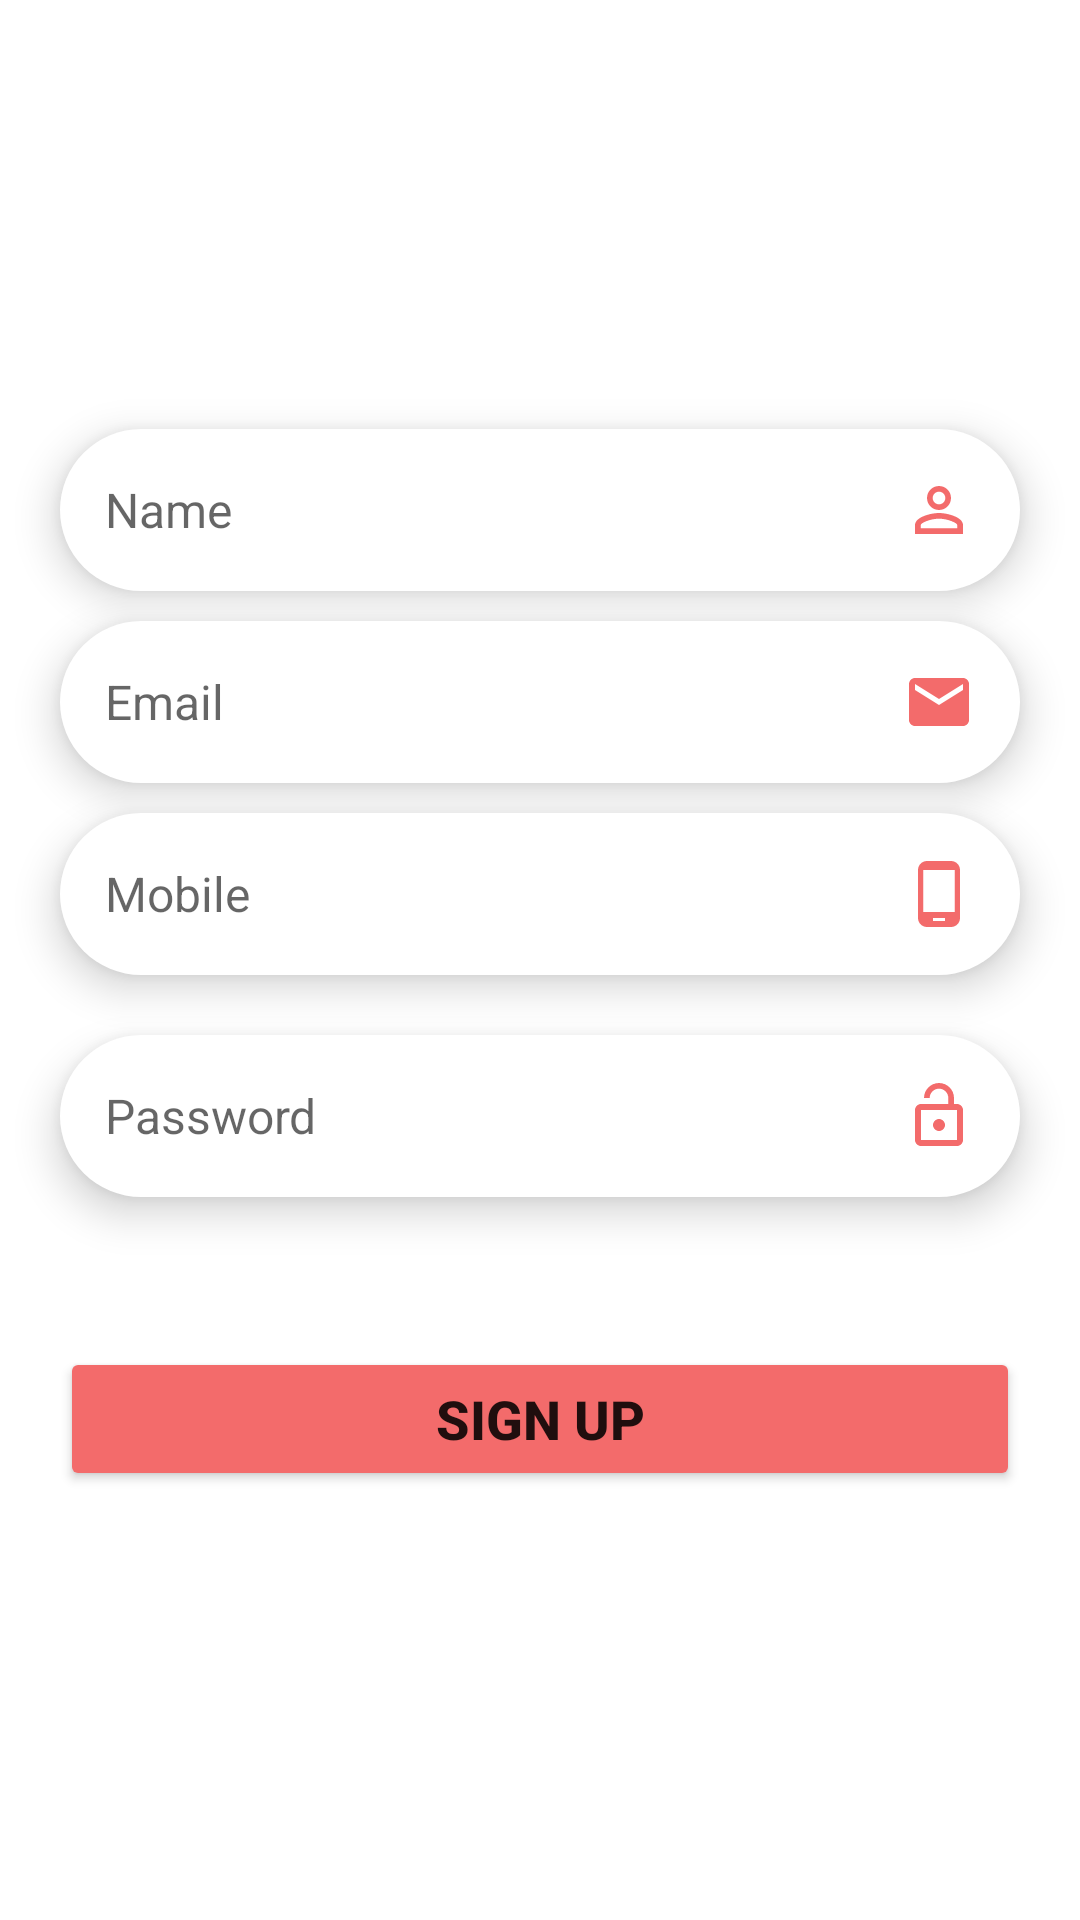

Layout XML and referenced resources for this Android screen:
<!-- AndroidManifest.xml: application theme Theme.MKNewsApp -->
<!-- res/layout/fragment_sign_up.xml -->
<?xml version="1.0" encoding="utf-8"?>
<FrameLayout
    xmlns:android="http://schemas.android.com/apk/res/android"
    xmlns:tools="http://schemas.android.com/tools"
    android:layout_width="match_parent"
    android:layout_height="match_parent"
    tools:context=".fragments.SignUpFragment">

    <RelativeLayout
        android:layout_width="match_parent"
        android:layout_height="match_parent"
        android:gravity="center">

        <EditText
            android:id="@+id/name_edt"
            android:layout_width="match_parent"
            android:layout_height="wrap_content"
            android:layout_marginStart="20dp"
            android:layout_marginEnd="20dp"
            android:layout_marginBottom="10dp"
            android:background="@drawable/viewpager_bg"
            android:drawableEnd="@drawable/name"
            android:elevation="8dp"
            android:hint="Name"
            android:paddingStart="15dp"
            android:paddingTop="15dp"
            android:paddingEnd="15dp"
            android:paddingBottom="15dp"
            android:textSize="16sp" />


        <EditText
            android:id="@+id/email_edt"
            android:layout_width="match_parent"
            android:layout_height="wrap_content"
            android:layout_below="@id/name_edt"
            android:layout_marginStart="20dp"
            android:layout_marginEnd="20dp"
            android:layout_marginBottom="10dp"
            android:background="@drawable/viewpager_bg"
            android:drawableEnd="@drawable/email"
            android:elevation="8dp"
            android:hint="Email"
            android:paddingStart="15dp"
            android:paddingTop="15dp"
            android:paddingEnd="15dp"
            android:paddingBottom="15dp"
            android:textSize="16sp" />

        <EditText
            android:id="@+id/phone_edt"
            android:layout_width="match_parent"
            android:layout_height="wrap_content"
            android:inputType="phone"
            android:layout_below="@id/email_edt"
            android:layout_marginStart="20dp"
            android:layout_marginEnd="20dp"
            android:layout_marginBottom="10dp"
            android:background="@drawable/viewpager_bg"
            android:drawableEnd="@drawable/phone"
            android:elevation="8dp"
            android:hint="Mobile"
            android:paddingStart="15dp"
            android:paddingTop="15dp"
            android:paddingEnd="15dp"
            android:paddingBottom="15dp"
            android:textSize="16sp" />


        <EditText
            android:id="@+id/pass_edt"
            android:layout_width="match_parent"
            android:layout_height="wrap_content"
            android:layout_below="@id/phone_edt"
            android:imeOptions="actionDone"
            android:layout_marginStart="20dp"
            android:layout_marginTop="10dp"
            android:layout_marginEnd="20dp"
            android:background="@drawable/viewpager_bg"
            android:drawableEnd="@drawable/passlock"
            android:elevation="8dp"
            android:hint="Password"
            android:paddingStart="15dp"
            android:paddingTop="15dp"
            android:paddingEnd="15dp"
            android:paddingBottom="15dp"
            android:textSize="16sp" />



        <Button
            android:id="@+id/btn_signup"
            android:layout_width="match_parent"
            android:layout_height="wrap_content"
            android:layout_below="@id/pass_edt"
            android:layout_marginStart="20dp"
            android:layout_marginTop="50dp"
            android:layout_marginEnd="20dp"
            android:backgroundTint="@color/redLight"
            android:text="Sign Up"
            android:textSize="18sp"
            android:textStyle="bold" />

    </RelativeLayout>


</FrameLayout>
<!-- resources referenced by this layout -->
<resources>
  <color name="redLight">#F36B6B</color>
  <!-- drawable email (drawable) -->
  <vector android:height="24dp" android:tint="#F36B6B"
      android:viewportHeight="24" android:viewportWidth="24"
      android:width="24dp" xmlns:android="http://schemas.android.com/apk/res/android">
      <path android:fillColor="@android:color/white" android:pathData="M20,4L4,4c-1.1,0 -1.99,0.9 -1.99,2L2,18c0,1.1 0.9,2 2,2h16c1.1,0 2,-0.9 2,-2L22,6c0,-1.1 -0.9,-2 -2,-2zM20,8l-8,5 -8,-5L4,6l8,5 8,-5v2z"/>
  </vector>
  <!-- drawable name (drawable) -->
  <vector android:height="24dp" android:tint="#F36B6B"
      android:viewportHeight="24" android:viewportWidth="24"
      android:width="24dp" xmlns:android="http://schemas.android.com/apk/res/android">
      <path android:fillColor="@android:color/white" android:pathData="M12,5.9c1.16,0 2.1,0.94 2.1,2.1s-0.94,2.1 -2.1,2.1S9.9,9.16 9.9,8s0.94,-2.1 2.1,-2.1m0,9c2.97,0 6.1,1.46 6.1,2.1v1.1L5.9,18.1L5.9,17c0,-0.64 3.13,-2.1 6.1,-2.1M12,4C9.79,4 8,5.79 8,8s1.79,4 4,4 4,-1.79 4,-4 -1.79,-4 -4,-4zM12,13c-2.67,0 -8,1.34 -8,4v3h16v-3c0,-2.66 -5.33,-4 -8,-4z"/>
  </vector>
  <!-- drawable passlock (drawable) -->
  <vector android:height="24dp" android:tint="#F36B6B"
      android:viewportHeight="24" android:viewportWidth="24"
      android:width="24dp" xmlns:android="http://schemas.android.com/apk/res/android">
      <path android:fillColor="@android:color/white" android:pathData="M12,17c1.1,0 2,-0.9 2,-2s-0.9,-2 -2,-2 -2,0.9 -2,2 0.9,2 2,2zM18,8h-1L17,6c0,-2.76 -2.24,-5 -5,-5S7,3.24 7,6h1.9c0,-1.71 1.39,-3.1 3.1,-3.1 1.71,0 3.1,1.39 3.1,3.1v2L6,8c-1.1,0 -2,0.9 -2,2v10c0,1.1 0.9,2 2,2h12c1.1,0 2,-0.9 2,-2L20,10c0,-1.1 -0.9,-2 -2,-2zM18,20L6,20L6,10h12v10z"/>
  </vector>
  <!-- drawable phone (drawable) -->
  <vector android:height="24dp" android:tint="#F36B6B"
      android:viewportHeight="24" android:viewportWidth="24"
      android:width="24dp" xmlns:android="http://schemas.android.com/apk/res/android">
      <path android:fillColor="@android:color/white" android:pathData="M16,1L8,1C6.34,1 5,2.34 5,4v16c0,1.66 1.34,3 3,3h8c1.66,0 3,-1.34 3,-3L19,4c0,-1.66 -1.34,-3 -3,-3zM14,21h-4v-1h4v1zM17.25,18L6.75,18L6.75,4h10.5v14z"/>
  </vector>
  <!-- drawable viewpager_bg (drawable-v24) -->
  <?xml version="1.0" encoding="utf-8"?>
  <shape xmlns:android="http://schemas.android.com/apk/res/android"
      android:shape="rectangle">
  
      <solid android:color="@color/white"/>
      <corners android:topLeftRadius="40dp"
          android:topRightRadius="40dp"
          android:bottomLeftRadius="40dp"
          android:bottomRightRadius="40dp"/>
  
  </shape>
  <style name="Theme.MKNewsApp" parent="Theme.MaterialComponents.DayNight.NoActionBar">
          
          <item name="colorPrimary">@color/redLight</item>
          <item name="colorPrimaryVariant">@color/redDark</item>
          <item name="colorOnPrimary">@color/white</item>
          
          <item name="colorSecondary">@color/redLight</item>
          <item name="colorSecondaryVariant">@color/redDark</item>
          <item name="colorOnSecondary">@color/black</item>
          
          <item name="android:statusBarColor" tools:targetApi="l">?attr/colorPrimaryVariant</item>
          
      </style>
  <color name="white">#FFFFFFFF</color>
  <color name="redDark">#F52727</color>
  <color name="black">#FF000000</color>
</resources>
